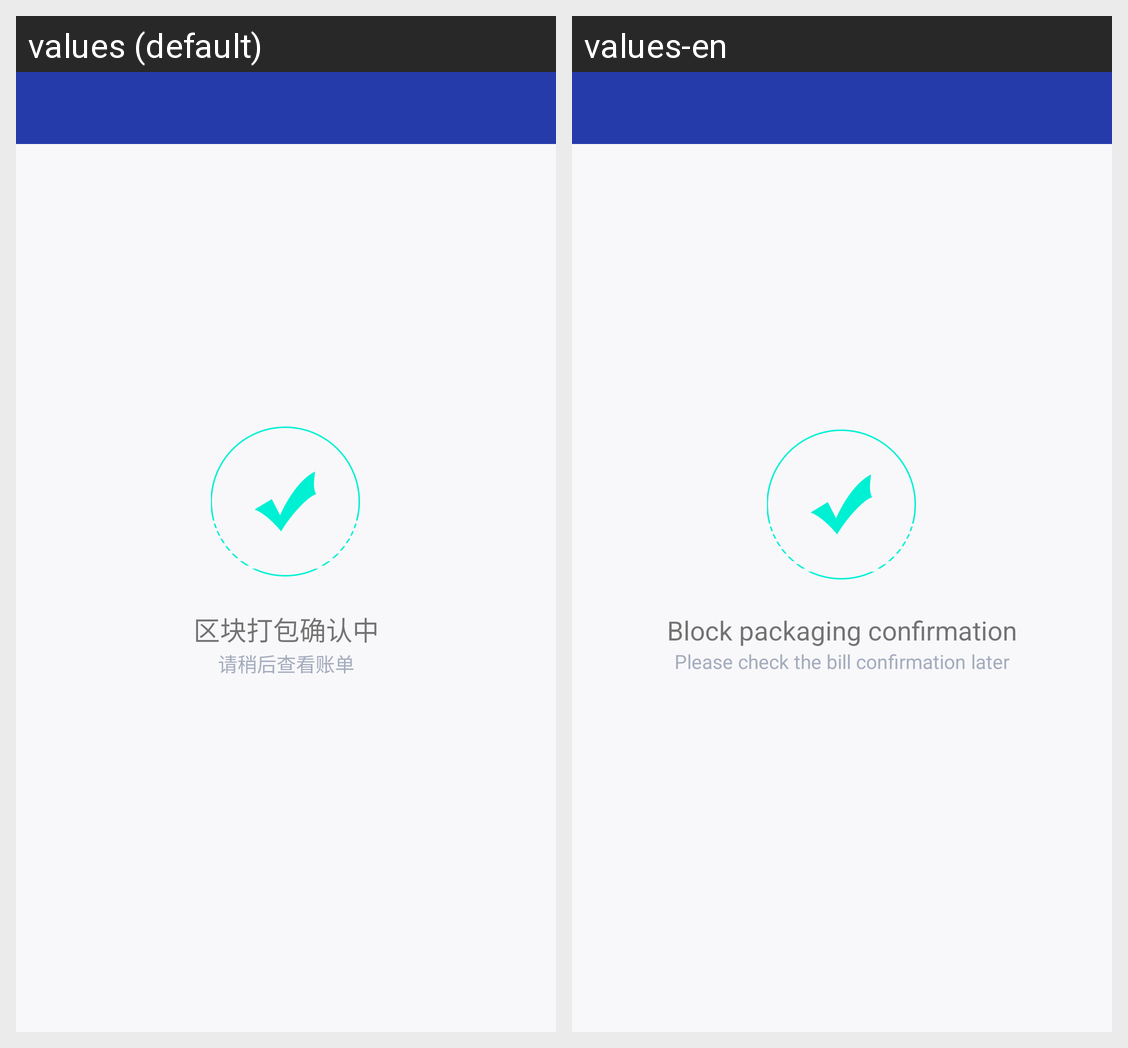

Here is an Android app screen in its default locale and in the app's own translations. Write out the translated-string differences for the strings that appear on this screen.
Android screen res/layout/activity_pay_result.xml rendered under 2 locales, left to right: values (default), values-en. Device: Nexus 5 (rendered at 1080×1920; each locale shown at half size, 540×960, under a caption strip naming it); theme AppTheme.NoActionBar.
Strings drawn on this screen, with the default value and each locale's value (text and hints the layout hard-codes, and strings that could not be matched under every locale, appear in the picture but are not listed):

zhuanzhangshenqingyitijiao
  values: 区块打包确认中
  values-en: Block packaging confirmation

qingshaohouchakanzhangdan
  values: 请稍后查看账单
  values-en: Please check the bill confirmation later
